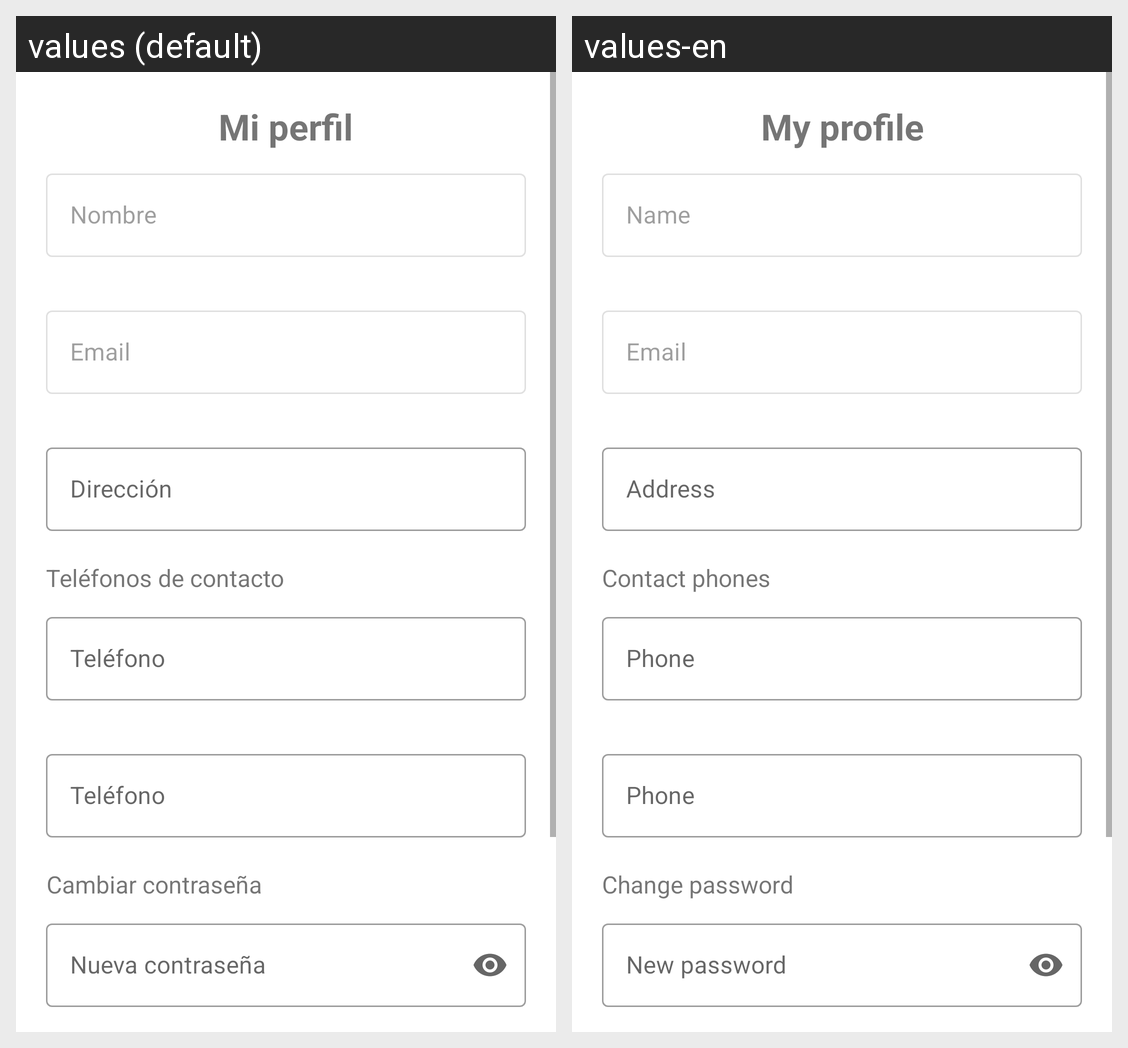

Here is an Android app screen in its default locale and in the app's own translations. Write out the translated-string differences for the strings that appear on this screen.
Android screen res/layout/fragment_perfil_cliente.xml rendered under 2 locales, left to right: values (default), values-en. Device: Nexus 5 (rendered at 1080×1920; each locale shown at half size, 540×960, under a caption strip naming it); theme AppTheme.
Strings drawn on this screen, with the default value and each locale's value (text and hints the layout hard-codes, and strings that could not be matched under every locale, appear in the picture but are not listed):

miPerfil
  values: Mi perfil
  values-en: My profile

nombre
  values: Nombre
  values-en: Name

email
  values: Email
  values-en: Email

direccion
  values: Dirección
  values-en: Address

telefonosContacto
  values: Teléfonos de contacto
  values-en: Contact phones

telefono
  values: Teléfono
  values-en: Phone

cambiarPassword
  values: Cambiar contraseña
  values-en: Change password

nuevaPassword
  values: Nueva contraseña
  values-en: New password
